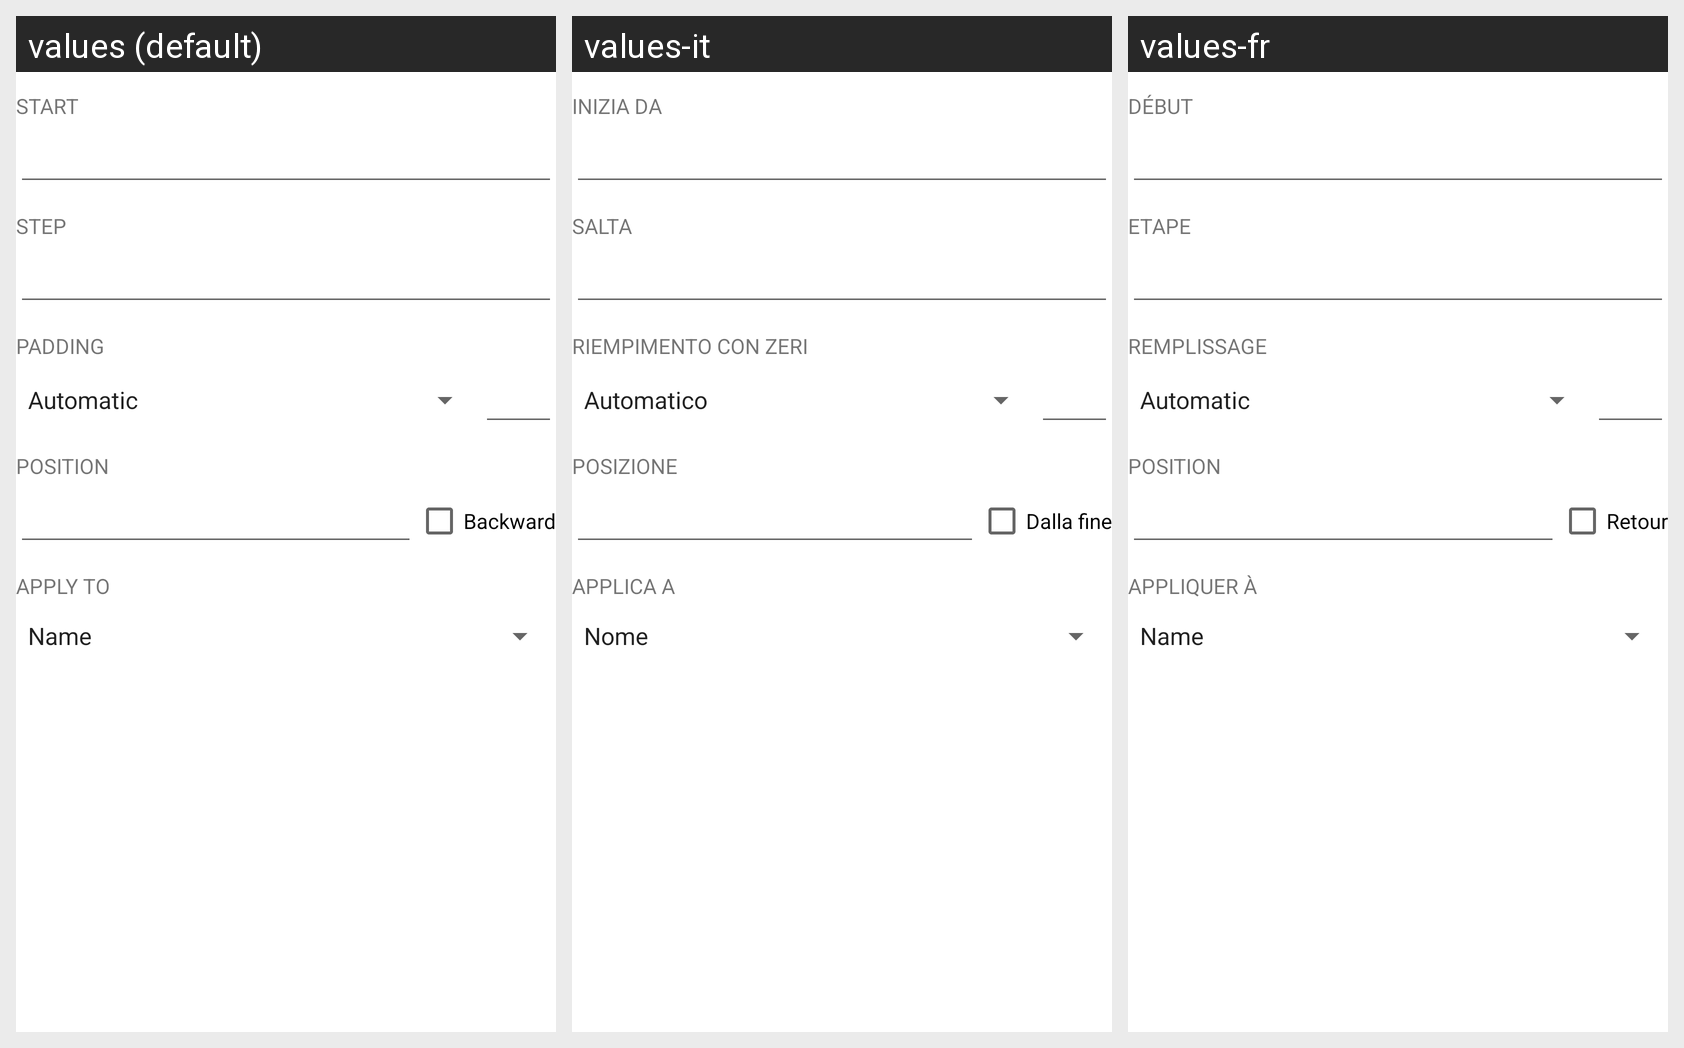

For this localized Android screen grid, give each drawn string resource with its value in every locale shown.
Android screen res/layout/rule_card_renumber.xml rendered under 3 locales, left to right: values (default), values-it, values-fr. Device: Nexus 5 (rendered at 1080×1920; each locale shown at half size, 540×960, under a caption strip naming it); theme AppTheme.
Strings drawn on this screen, with the default value and each locale's value (text and hints the layout hard-codes, and strings that could not be matched under every locale, appear in the picture but are not listed):

rule_renumber_start
  values: Start
  values-it: Inizia da
  values-fr: Début

rule_renumber_step
  values: Step
  values-it: Salta
  values-fr: Etape

rule_renumber_padding
  values: Padding
  values-it: Riempimento con zeri
  values-fr: Remplissage

rule_generic_position
  values: Position
  values-it: Posizione
  values-fr: Position

rule_generic_position_backward
  values: Backward
  values-it: Dalla fine
  values-fr: Retour

rule_generic_apply
  values: Apply to
  values-it: Applica a
  values-fr: Appliquer à
